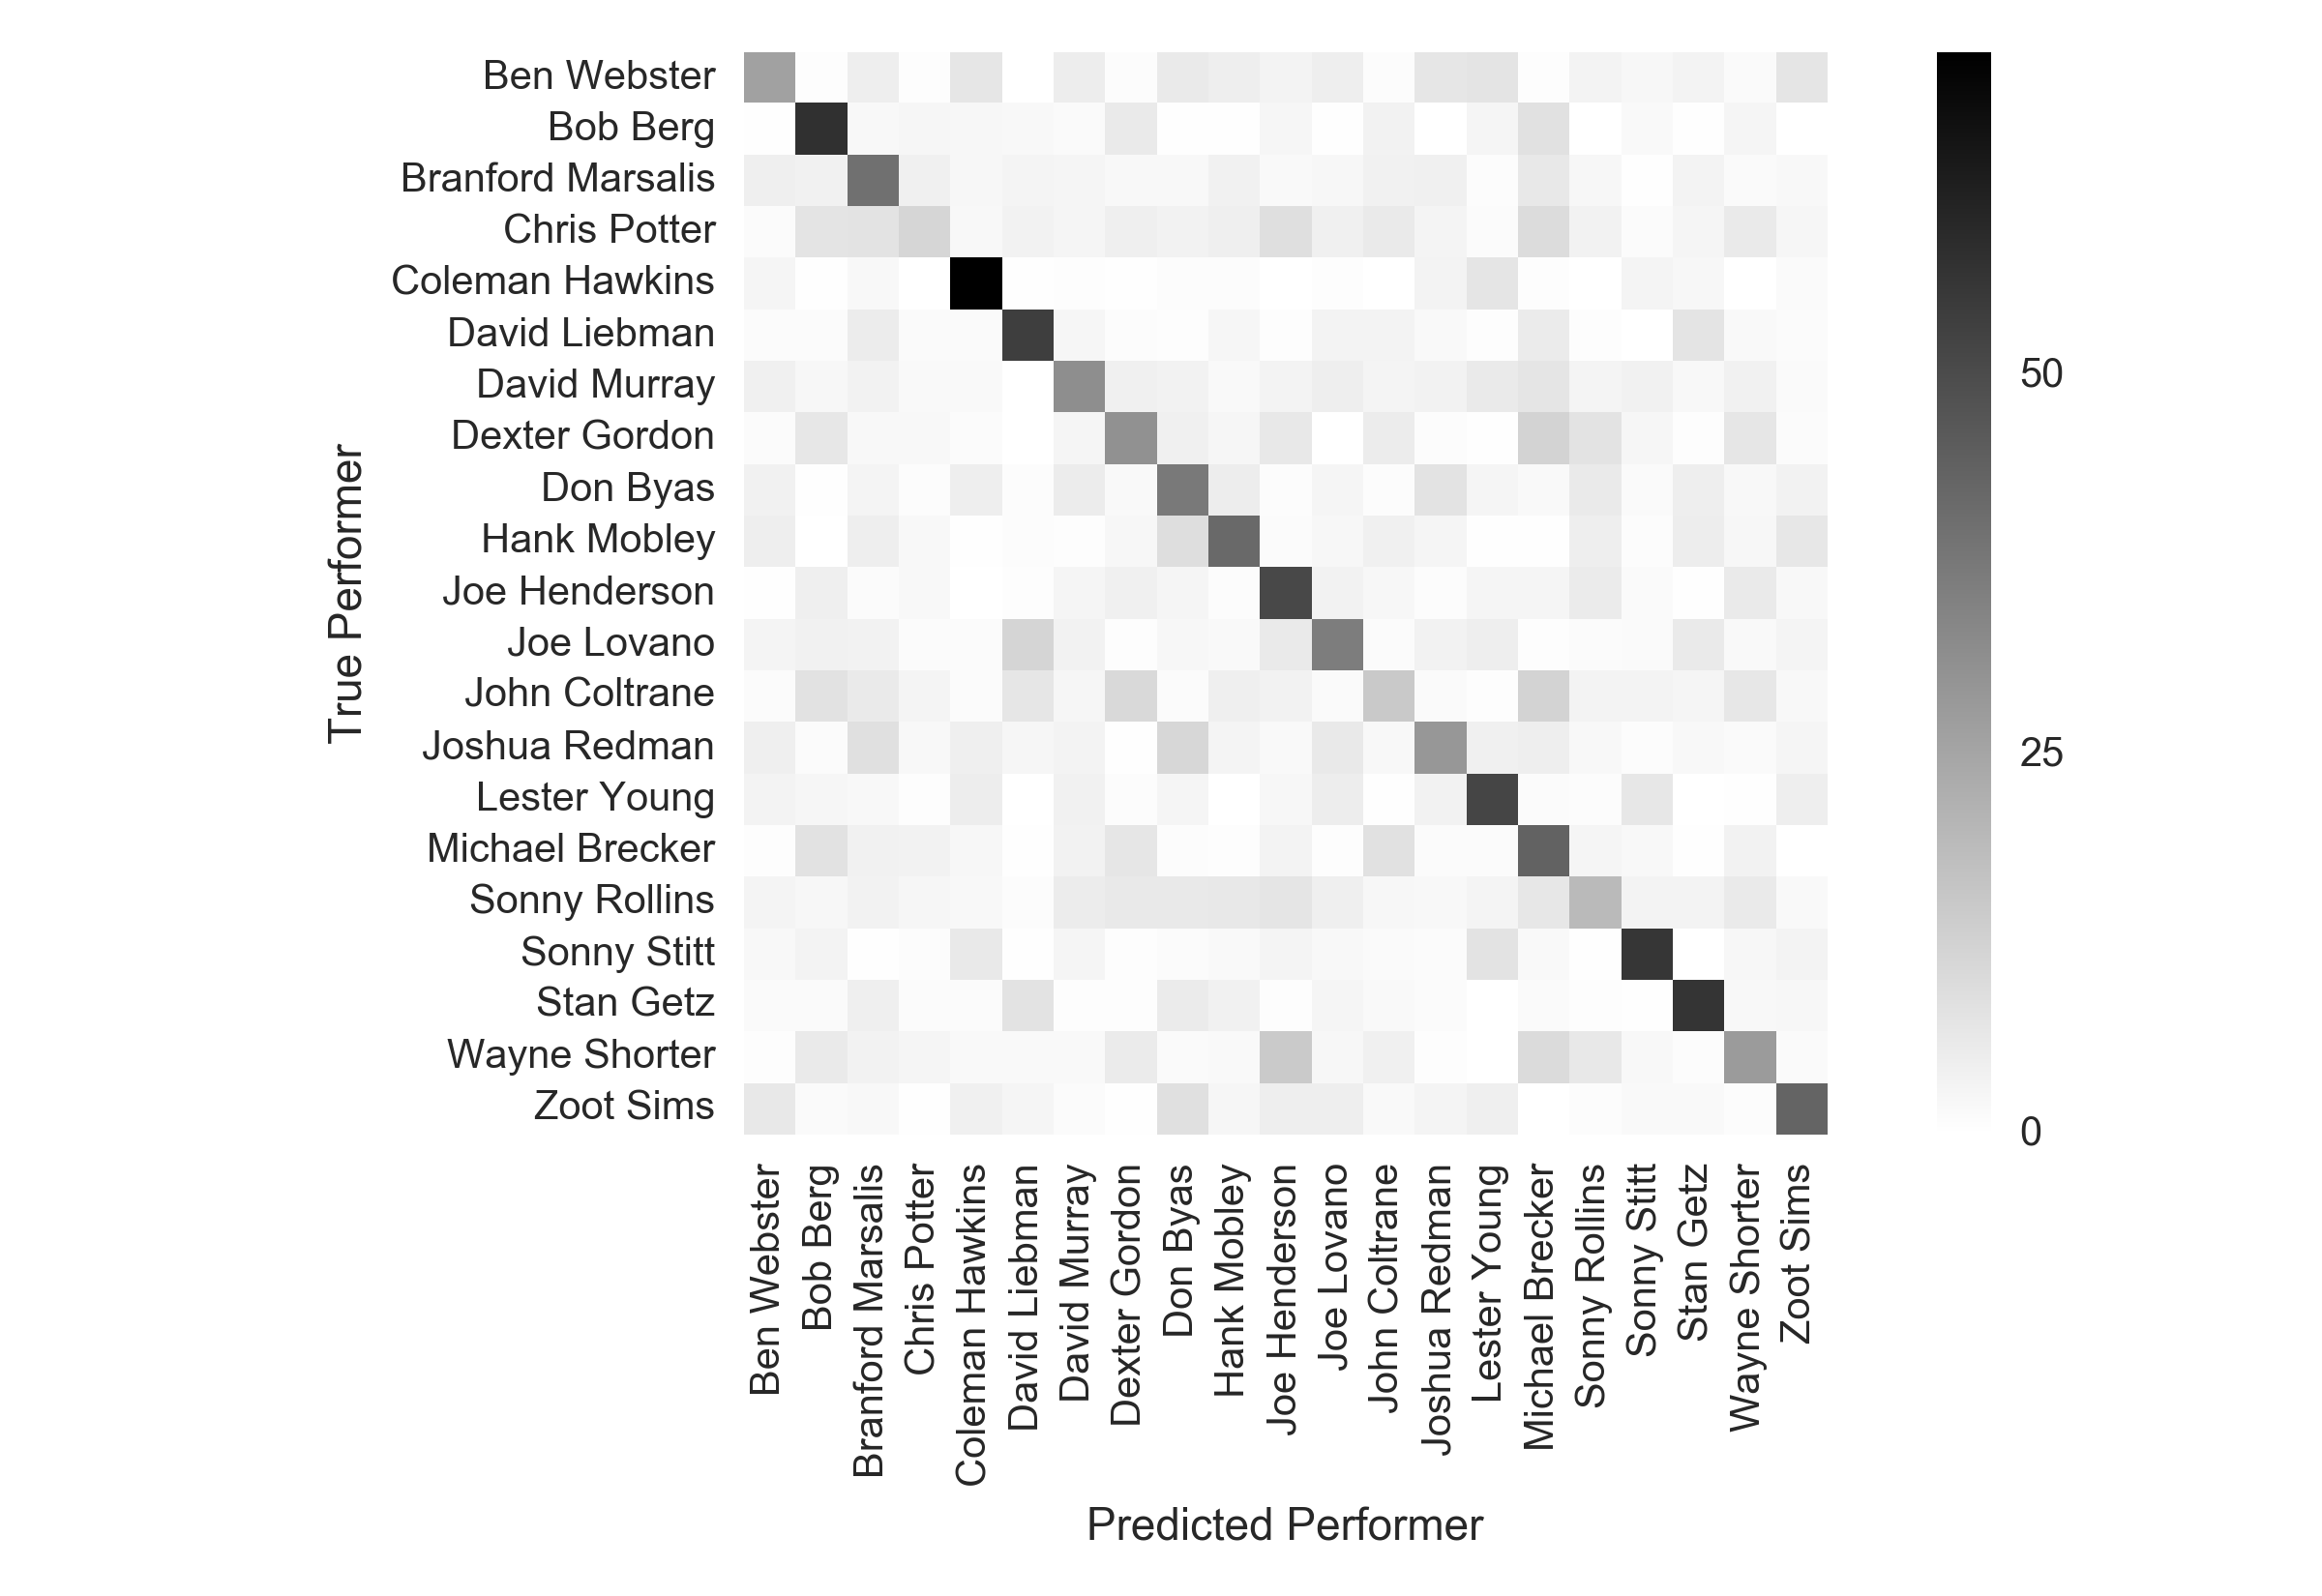

Values plotted in this chart, from the file beside it:
26.25; 0.75; 4.75; 0.75; 7.00; 0.25; 5.25; 1.00; 6.00; 4.75; 3.50; 5.00; 1.00; 7.00; 7.75; 0.75; 3.50; 2.25; 3.50; 1.50; 7.50
0.33; 57.76; 2.00; 2.67; 2.50; 2.17; 1.50; 6.01; 0.50; 0.50; 2.67; 0.50; 3.67; 0.17; 3.01; 8.51; 0.17; 1.84; 0.33; 3.01; 0.17
4.67; 4.00; 40.00; 4.33; 2.50; 3.17; 3.00; 2.17; 2.00; 4.17; 1.83; 2.33; 4.17; 4.33; 1.00; 6.50; 2.50; 0.33; 3.50; 1.50; 2.00
1.29; 7.71; 7.86; 11.57; 2.14; 3.71; 3.00; 4.57; 3.71; 4.57; 9.00; 4.29; 5.86; 3.14; 1.14; 10.00; 3.86; 1.14; 2.86; 6.00; 2.57
2.83; 0.50; 2.00; 0.00; 71.33; 0.33; 0.83; 0.50; 1.00; 1.00; 0.00; 0.83; 0.00; 3.50; 7.33; 0.67; 0.00; 3.17; 2.50; 0.17; 1.50
1.18; 1.36; 5.55; 1.55; 1.55; 53.91; 2.64; 1.09; 0.73; 2.55; 0.82; 3.45; 3.55; 1.82; 0.82; 5.73; 0.64; 0.27; 7.55; 1.91; 1.36
4.34; 2.50; 3.84; 1.84; 1.84; 0.17; 31.55; 4.34; 3.84; 1.84; 3.51; 4.84; 3.34; 3.84; 6.01; 7.35; 3.17; 4.01; 2.17; 4.17; 1.50
1.33; 6.83; 2.17; 2.00; 1.33; 0.00; 2.83; 30.67; 4.33; 2.67; 6.67; 0.17; 5.50; 1.00; 0.33; 12.50; 7.83; 2.67; 0.67; 7.17; 1.33
4.16; 0.39; 3.12; 0.91; 4.81; 0.91; 5.46; 1.69; 37.58; 5.20; 0.91; 2.99; 0.91; 8.06; 2.86; 1.69; 5.98; 1.56; 4.94; 2.08; 3.77
4.75; 0.25; 5.00; 2.00; 0.50; 1.00; 0.75; 2.50; 9.25; 42.00; 1.25; 2.25; 4.25; 3.00; 0.50; 0.50; 5.00; 1.00; 5.25; 2.25; 6.75
0.50; 4.62; 1.12; 2.12; 0.00; 0.75; 2.88; 4.25; 3.00; 0.88; 51.12; 3.75; 2.38; 0.88; 2.88; 3.00; 5.62; 1.62; 0.50; 6.00; 2.12
3.12; 4.12; 3.62; 1.25; 1.25; 11.75; 3.62; 0.62; 2.38; 1.75; 6.12; 36.25; 1.25; 3.88; 4.88; 0.62; 1.12; 1.50; 5.88; 1.75; 3.25
1.16; 8.34; 5.90; 3.29; 1.22; 7.12; 2.56; 10.59; 1.16; 4.50; 3.77; 1.46; 15.28; 1.64; 0.73; 12.17; 3.47; 3.53; 3.04; 6.88; 2.19
4.60; 1.20; 8.80; 2.00; 4.60; 2.60; 3.60; 0.40; 11.20; 3.20; 1.80; 6.40; 2.20; 29.00; 4.20; 4.80; 2.00; 1.00; 2.00; 1.40; 3.00
3.46; 2.59; 2.02; 0.72; 5.04; 0.00; 4.18; 1.01; 2.88; 0.14; 2.31; 5.19; 0.43; 3.89; 51.87; 1.15; 0.86; 6.92; 0.00; 0.43; 4.90
0.60; 8.20; 4.00; 3.70; 2.30; 0.40; 3.70; 7.10; 1.00; 0.80; 3.60; 0.80; 8.50; 1.30; 1.20; 43.60; 2.90; 2.10; 0.30; 3.70; 0.20
3.19; 2.34; 3.66; 2.73; 2.18; 1.01; 5.30; 6.15; 6.15; 6.62; 7.32; 4.52; 2.49; 2.02; 3.12; 6.93; 19.24; 3.58; 3.50; 6.07; 1.87
2.18; 3.36; 0.50; 0.84; 6.21; 0.34; 2.85; 0.67; 1.17; 1.68; 3.19; 2.18; 1.51; 1.17; 8.05; 1.68; 0.34; 56.21; 0.00; 2.35; 3.52
1.50; 1.67; 4.67; 1.17; 1.33; 7.83; 0.67; 0.67; 5.83; 4.17; 0.83; 2.83; 1.83; 1.17; 0.17; 1.50; 0.67; 0.33; 56.67; 2.00; 2.50
0.79; 6.01; 3.85; 2.95; 1.93; 1.70; 1.81; 5.78; 1.47; 1.81; 14.97; 2.49; 4.42; 0.57; 0.23; 10.09; 6.46; 2.15; 1.02; 27.89; 1.59
6.64; 1.50; 2.14; 0.43; 4.28; 3.00; 1.28; 0.43; 8.78; 2.78; 4.93; 4.93; 1.71; 3.21; 4.50; 0.21; 1.07; 1.93; 1.93; 1.07; 43.25
